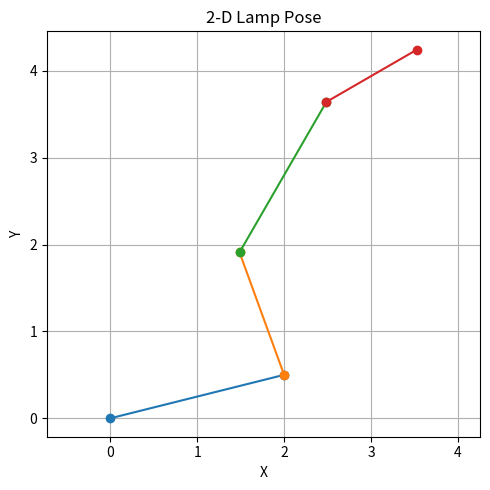

Write Python code to recreate this figure.
import numpy as np
import matplotlib.pyplot as plt

# --- 기본 2D 변환 행렬 -----------------------------
def T(tx, ty):
    """평행이동 4×4 행렬"""
    M = np.eye(4)
    M[0, 3], M[1, 3] = tx, ty
    return M

def R(theta):
    """Z축 회전 4×4 행렬 (라디안)"""
    c, s = np.cos(theta), np.sin(theta)
    M = np.eye(4)
    M[:2, :2] = [[c, -s], [s, c]]
    return M

# --- forward‑kinematics --------------------------------
def lamp_fk(x, y, th0, th1, th2, th3, l0, l1, l2):
    """각 관절 각도·길이 → 각 프레임 원점 좌표 리스트"""
    frames = [np.eye(4)]                   # 월드 원점
    M = T(x, y) @ R(th0)                   # 베이스 전역 위치·자세
    frames.append(M.copy())

    # 링크 0
    M = M @ T(0, l0) @ R(th1)
    frames.append(M.copy())

    # 링크 1
    M = M @ T(l1, 0) @ R(th2)
    frames.append(M.copy())

    # 링크 2 (end‑effector)
    M = M @ T(l2, 0) @ R(th3)
    frames.append(M.copy())
    return frames

# --- 예제 파라미터 ------------------------------------
θ0, θ1, θ2, θ3 = np.deg2rad([20,  40, -30, 10])
l0, l1, l2      = 1.5, 2.0, 1.2
x,  y           =  2.0, 0.5

frames = lamp_fk(x, y, θ0, θ1, θ2, θ3, l0, l1, l2)

# --- 시각화 -------------------------------------------
plt.figure(figsize=(5,5))
for a, b in zip(frames[:-1], frames[1:]):
    P = a[:2, 3]          # 링크 시작점
    Q = b[:2, 3]          # 링크 끝점
    plt.plot([P[0], Q[0]], [P[1], Q[1]], marker='o')
plt.axis('equal'); plt.grid(True)
plt.xlabel('X'); plt.ylabel('Y'); plt.title('2‑D Lamp Pose')
plt.tight_layout(); plt.show()
